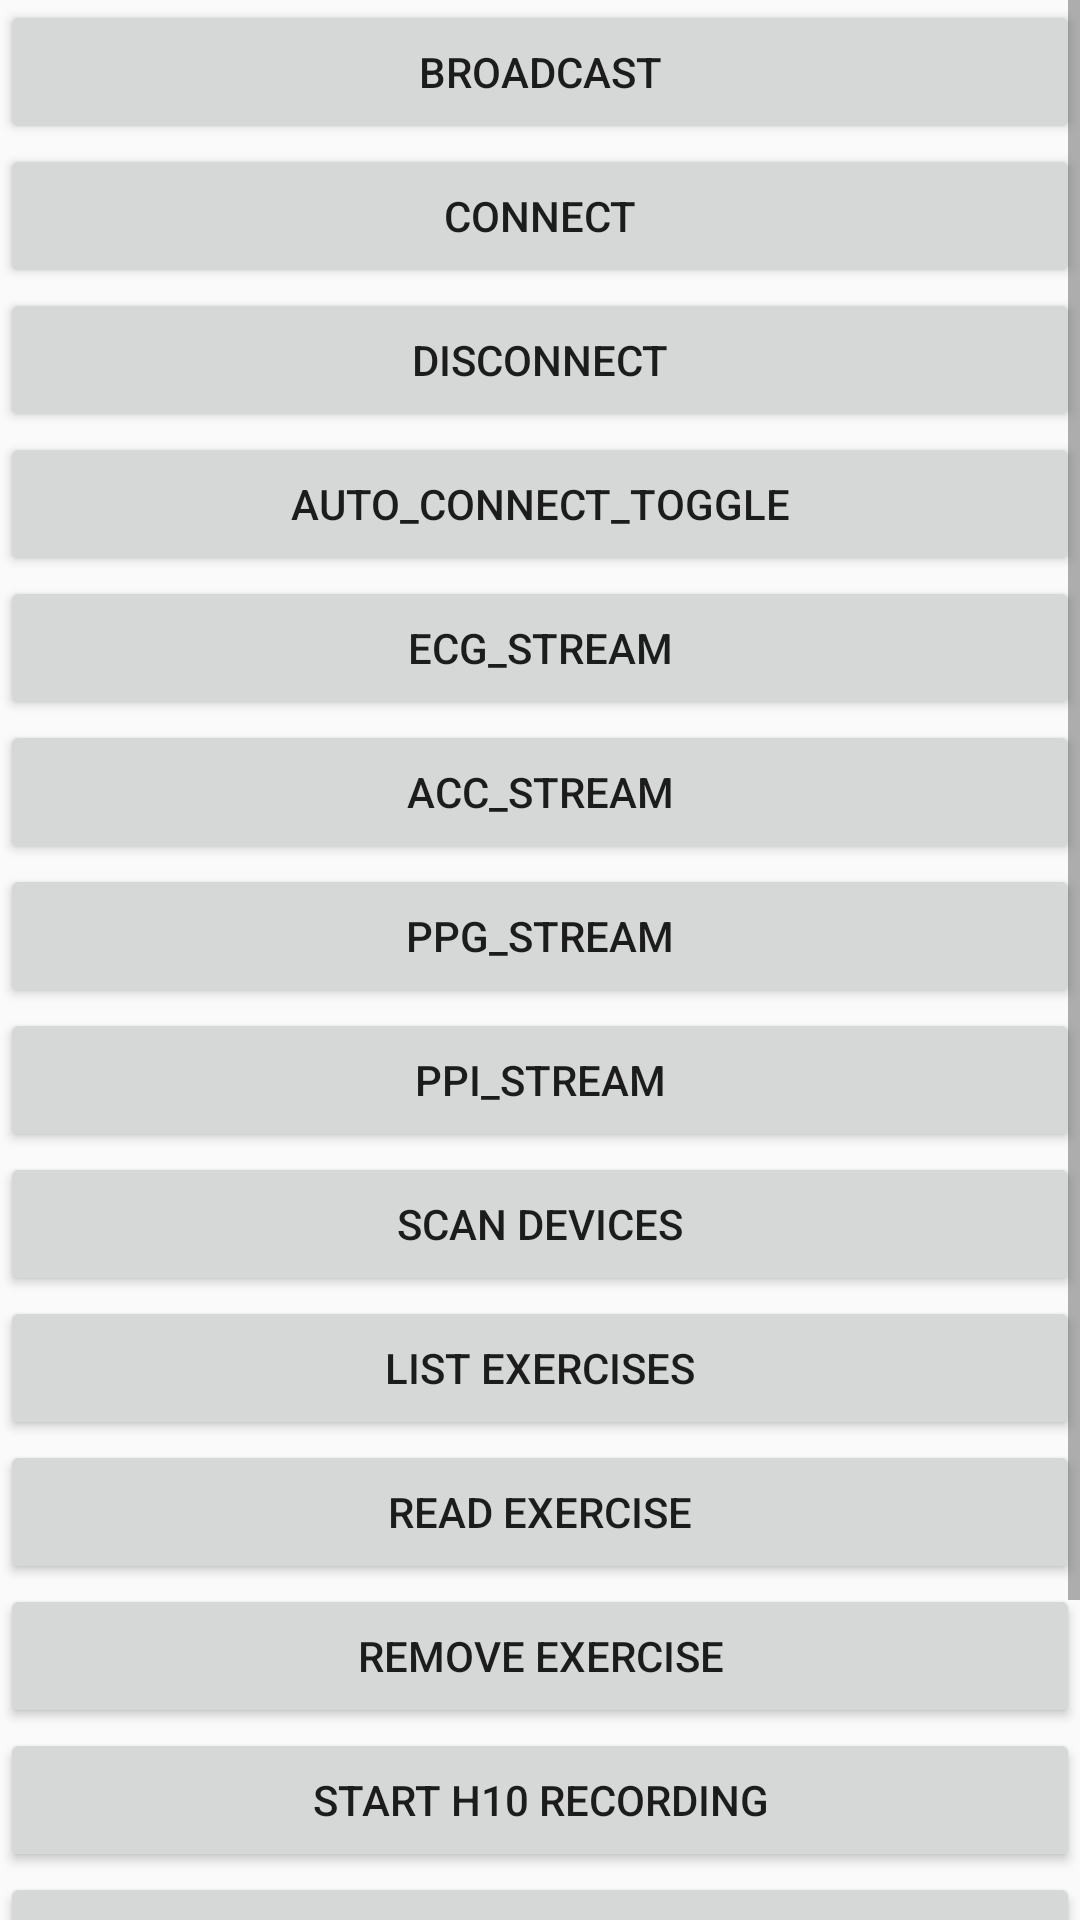

Write the Android layout XML for this screen, with the resource values it uses.
<!-- AndroidManifest.xml: application theme AppTheme -->
<!-- res/layout/activity_polar_connection.xml -->
<?xml version="1.0" encoding="utf-8"?>
<androidx.constraintlayout.widget.ConstraintLayout xmlns:android="http://schemas.android.com/apk/res/android"
    xmlns:tools="http://schemas.android.com/tools"
    android:layout_width="match_parent"
    android:layout_height="match_parent"
    tools:context=".PolarConnection">
    <ScrollView
        android:layout_width="match_parent"
        android:layout_height="wrap_content">
        <LinearLayout
            android:layout_width="match_parent"
            android:layout_height="match_parent"
            android:orientation="vertical">
            <Button
                android:layout_width="match_parent"
                android:layout_height="wrap_content"
                android:text="broadcast"
                android:id="@+id/broadcast_button"/>
            <Button
                android:layout_width="match_parent"
                android:layout_height="wrap_content"
                android:text="connect"
                android:id="@+id/connect_button"/>
            <Button
                android:layout_width="match_parent"
                android:layout_height="wrap_content"
                android:text="disconnect"
                android:id="@+id/disconnect_button"/>
            <Button
                android:layout_width="match_parent"
                android:layout_height="wrap_content"
                android:text="auto_connect_toggle"
                android:id="@+id/auto_connect_button"/>
            <Button
                android:layout_width="match_parent"
                android:layout_height="wrap_content"
                android:text="ecg_stream"
                android:id="@+id/ecg_button"/>
            <Button
                android:layout_width="match_parent"
                android:layout_height="wrap_content"
                android:text="acc_stream"
                android:id="@+id/acc_button"/>
            <Button
                android:layout_width="match_parent"
                android:layout_height="wrap_content"
                android:text="ppg_stream"
                android:id="@+id/ohr_ppg_button"/>

            <Button
                android:layout_width="match_parent"
                android:layout_height="wrap_content"
                android:text="ppi_stream"
                android:id="@+id/ohr_ppi_button"/>

            <Button
                android:layout_width="match_parent"
                android:layout_height="wrap_content"
                android:text="scan devices"
                android:id="@+id/scan_button"/>

            <Button
                android:layout_width="match_parent"
                android:layout_height="wrap_content"
                android:text="list exercises"
                android:id="@+id/list_exercises"/>

            <Button
                android:layout_width="match_parent"
                android:layout_height="wrap_content"
                android:text="read exercise"
                android:id="@+id/read_exercise"/>

            <Button
                android:layout_width="match_parent"
                android:layout_height="wrap_content"
                android:text="remove exercise"
                android:id="@+id/remove_exercise"/>

            <Button
                android:layout_width="match_parent"
                android:layout_height="wrap_content"
                android:text="Start H10 recording"
                android:id="@+id/start_h10_recording"/>

            <Button
                android:layout_width="match_parent"
                android:layout_height="wrap_content"
                android:text="Stop H10 recording"
                android:id="@+id/stop_h10_recording"/>

            <Button
                android:layout_width="match_parent"
                android:layout_height="wrap_content"
                android:text="H10 recording status"
                android:id="@+id/h10_recording_status"/>

            <Button
                android:layout_width="match_parent"
                android:layout_height="wrap_content"
                android:text="Set time"
                android:id="@+id/set_time"/>
        </LinearLayout>
    </ScrollView>
</androidx.constraintlayout.widget.ConstraintLayout>
<!-- resources referenced by this layout -->
<resources>
  <style name="AppTheme" parent="Theme.AppCompat.Light.NoActionBar">
          
          <item name="colorPrimary">@color/colorPrimary</item>
          <item name="colorPrimaryDark">@color/black</item>
          <item name="colorAccent">@color/colorAccent</item>
      </style>
  <color name="colorPrimary">#303f9f</color>
  <color name="black">#000000</color>
  <color name="colorAccent">#D81B60</color>
</resources>
